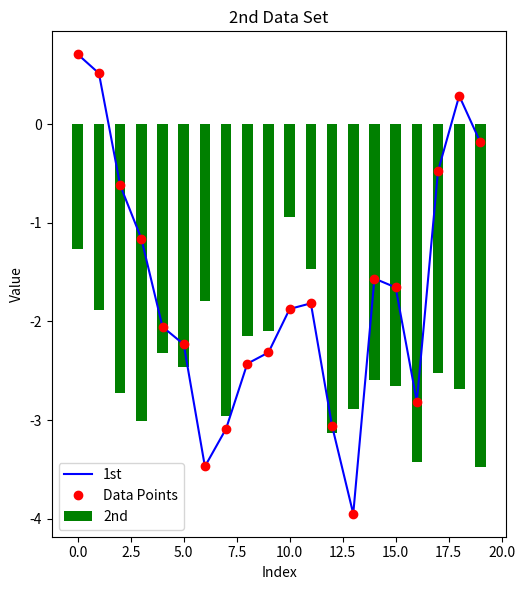

The matplotlib source for this figure:
import matplotlib.pyplot as plt
import numpy as np

y = np.random.standard_normal(20) # 生成20个服从标准正态分布的随机数
x = np.arange(len(y)) # 生成0到19的整数序列

y = np.random.standard_normal((20, 2)).cumsum(axis=0)  # 生成一个20行2列的二维数据集,并求累积和,作为y轴数据,x轴数据为索引
print(y)

'''
plt.plot(y) #绘制折线图
plt.show()
'''

'''
plt.figure(figsize=(10, 4))  # 设置画布大小
plt.plot(y, lw=1.5)  # 绘制折线图,设置线宽为1.5
plt.plot(y, 'ro') # 绘制散点图,设置颜色为红色
plt.xlabel('index') # 设置x轴标签
plt.ylabel('value')  # 设置y轴标签
plt.title('A Simple Plot')  # 设置标题
plt.show()
'''

# 👆上面代码输出的折线图数据不太对，以后再说吧

# 包含两个不同刻度数据集的图标👇

'''
y[:, 0] = y[:, 0] * 100 # 将y轴数据的第一列乘以100
plt.figure(figsize=(10, 6))  # 设置画布大小,figsize=(10, 6)表示宽10英寸,高6英寸
plt.plot(y[:, 0], lw=1.5, label='1st')
plt.plot(y[:, 1], lw=1.5, label='2nd')
plt.plot(y, 'ro') # 绘制散点图,设置颜色为红色
plt.legend(loc=0) # 设置图例位置,legend(loc=0)表示自动选择最佳位置,loc=1表示右上角,loc=2表示左上角,loc=3表示左下角,loc=4表示右下角
plt.xlabel('index') # 设置x轴标签
plt.ylabel('value')  # 设置y轴标签
plt.title('A Simple Plot')  # 设置标题
plt.show()

'''

# 包含两个数据集、两个y轴的图标👇
'''
fig, ax1 = plt.subplots() # 创建一个图和一个子图，创建一个图对象fig和一个子图对象ax1,ax1是fig的子图之一,ax1的父图是fig
plt.plot(y[:, 0], 'b', lw=1.5, label='1st') # 绘制折线图,设置颜色为蓝色

plt.plot(y[:, 0], 'ro')

plt.legend(loc=8) # 设置图例位置,legend(loc=8)表示自动选择最佳位置
plt.xlabel('index') # 设置x轴标签
plt.ylabel('value 1st')  # 设置y轴标签
plt.title('A Simple Plot')  # 设置标题

ax2 = ax1.twinx() # 创建一个与ax1共享x轴的子图,.twinx()表示共享x轴
plt.plot(y[:, 1], 'g', lw=1.5, label='2nd') # 绘制折线图,设置颜色为绿色
plt.plot(y[:, 1], 'ro')

plt.legend(loc=0) # 设置图例位置,legend(loc=0)表示自动选择最佳位置
plt.ylabel('value 2nd')  # 设置y轴标签
plt.show()
'''

# 包含两个单独子图：
'''
plt.figure(figsize=(10, 6))  # 设置画布大小,figsize=(10, 6)表示宽10英寸,高6英寸
plt.subplot(211) # 创建一个2行1列的子图,并选择第一个子图, plt.subplot(2, 1, 1)表示创建一个2行1列的子图,并选择第一个子图
plt.plot(y[:, 0], 'b', lw=1.5, label='1st') # 绘制折线图,设置颜色为蓝色
plt.plot(y[:, 0], 'ro')
plt.legend(loc=0) # 设置图例位置,legend(loc=0)表示自动选择最佳位置
plt.ylabel('value')  # 设置y轴标签
plt.title('A Simple Plot')  # 设置标题

plt.subplot(212) # 创建一个2行1列的子图,并选择第二个子图, plt.subplot(2, 1, 2)表示创建一个2行1列的子图,并选择第二个子图
plt.plot(y[:, 1], 'g', lw=1.5, label='2nd') # 绘制折线图,设置颜色为绿色
plt.plot(y[:, 1], 'ro')
plt.legend(loc=0) # 设置图例位置,legend(loc=0)表示自动选择最佳位置
plt.xlabel('index') # 设置x轴标签
plt.ylabel('value')  # 设置y轴标签
plt.show()
'''
# 同时有折线图和柱状图：


plt.figure(figsize=(10, 6))  # 设置画布大小，宽10英寸，高6英寸

# 第一个子图 - 折线图
plt.subplot(121)  # 创建1行2列的子图，选择第一个位置
plt.plot(y[:, 0], 'b', lw=1.5, label='1st')  # 绘制折线图，蓝色，线宽1.5
plt.plot(y[:, 0], 'ro', label='Data Points')  # 用红色圆点标记数据点
plt.legend(loc=0)  # 自动选择最佳位置显示图例
plt.xlabel('Index')  # 设置x轴标签
plt.ylabel('Value')  # 设置y轴标签
plt.title('1st Data Set')  # 设置标题

# 第二个子图 - 柱状图
plt.subplot(121)  # 创建1行2列的子图，选择第二个位置
plt.bar(np.arange(len(y)), y[:, 1], width=0.5, color='g', label='2nd')  # 绘制柱状图，绿色，宽度0.5
plt.legend(loc=0)  # 自动选择最佳位置显示图例
plt.xlabel('Index')  # 设置x轴标签
plt.ylabel('Value')  # 设置y轴标签
plt.title('2nd Data Set')  # 设置标题

plt.tight_layout()  # 自动调整子图间距，避免重叠
plt.show()  # 显示图形

# 👆上面代码输出的折线图数据不太对，以后再说吧
